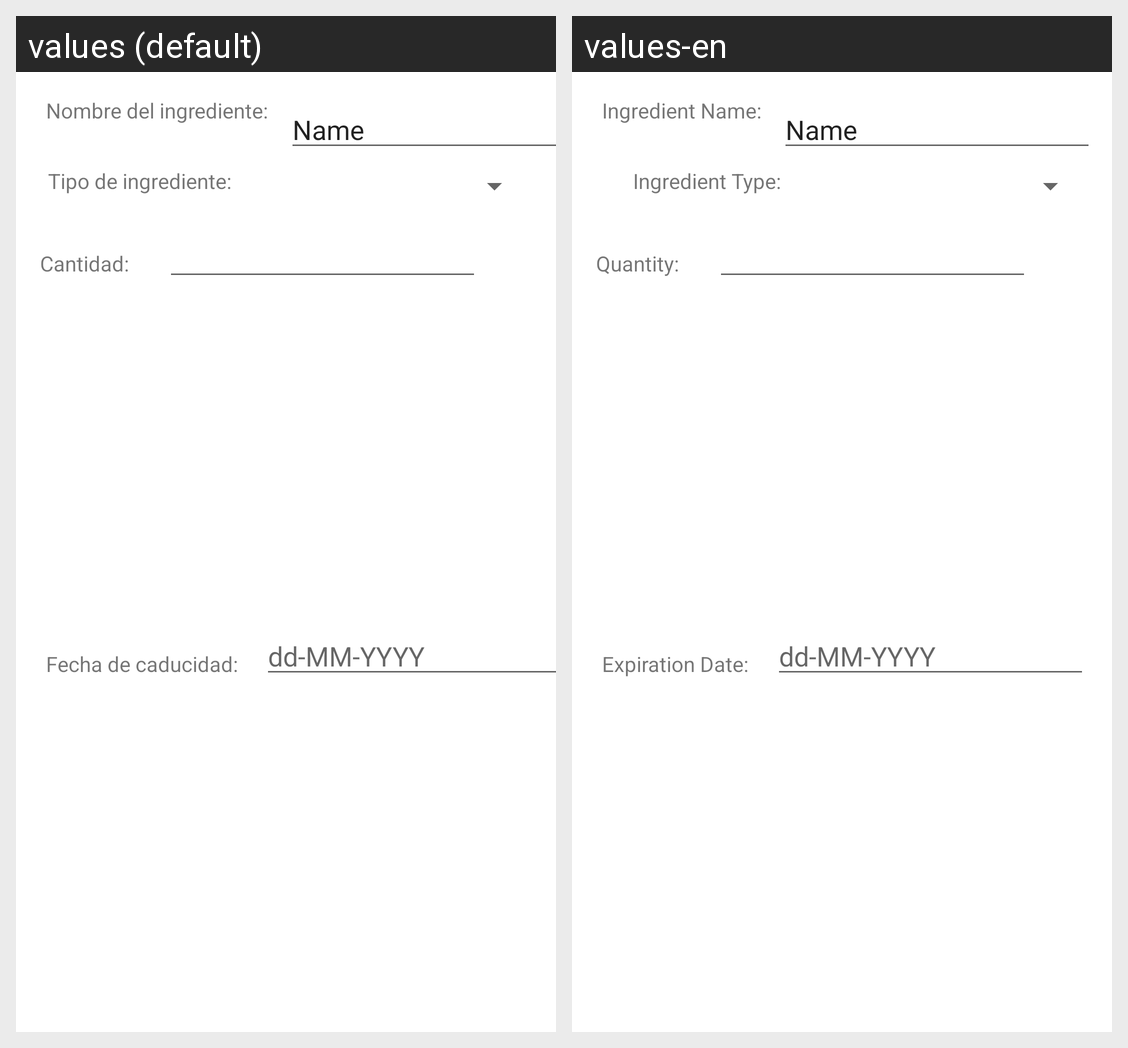

Locale-by-locale string values for the Android screen shown in this grid:
Android screen res/layout/ingredient.xml rendered under 2 locales, left to right: values (default), values-en. Device: Nexus 5 (rendered at 1080×1920; each locale shown at half size, 540×960, under a caption strip naming it); theme Theme.Despensa365.
Strings drawn on this screen, with the default value and each locale's value (text and hints the layout hard-codes, and strings that could not be matched under every locale, appear in the picture but are not listed):

tvNameOfIngredient
  values: Nombre del ingrediente:
  values-en: Ingredient Name:

expDateTitleIngr
  values: Fecha de caducidad:
  values-en: Expiration Date:

titleWeightIngr
  values: Cantidad:
  values-en: Quantity:

typeOfIngredient
  values: Tipo de ingrediente:
  values-en: Ingredient Type:
